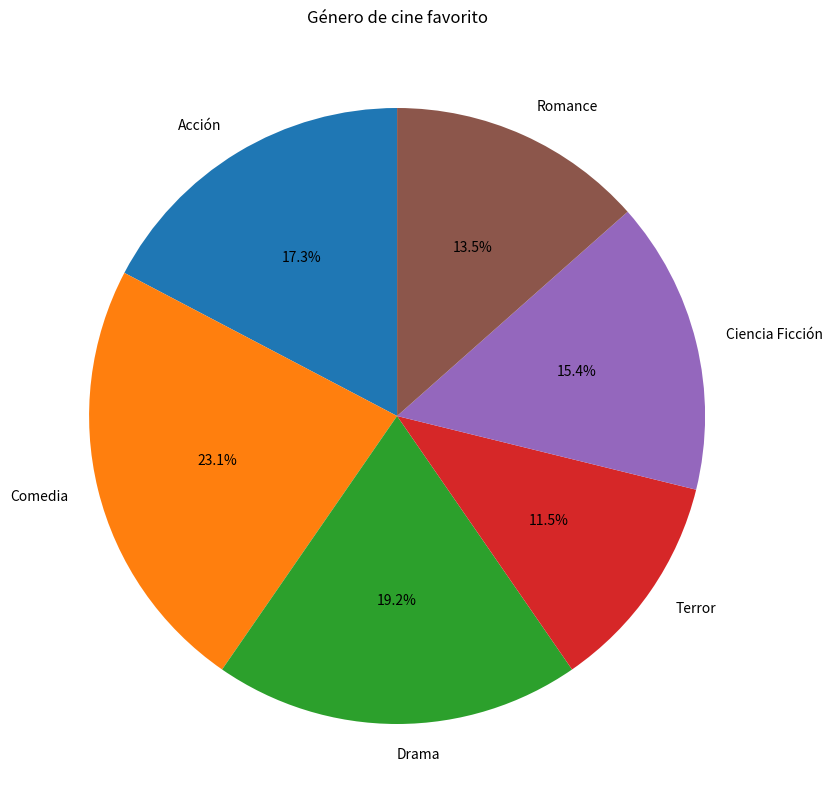

Python code for this plot:
# Crea un array que contenga el género de cine favorito de 40 personas
# encuestadas en plena calle. Seguidamente, representa los datos anteriores
# en un gráfico circular para observar la proporción de cada respuesta dentro
# del cómputo global de la encuesta. Además, establece sombreado en el
# gráfico, una leyenda para ilustrar cada porción y resalta el sector más
# frecuente del gráfico.
import matplotlib.pyplot as plt
import numpy as np

cantidad = np.array([9, 12, 10, 6, 8, 7])
array = np.array(['Acción', 'Comedia', 'Drama', 'Terror', 'Ciencia Ficción', 'Romance'])

plt.figure(figsize=(10, 10))
plt.pie(cantidad, labels=array, autopct='%1.1f%%', startangle=90)
plt.title('Género de cine favorito')
plt.show()